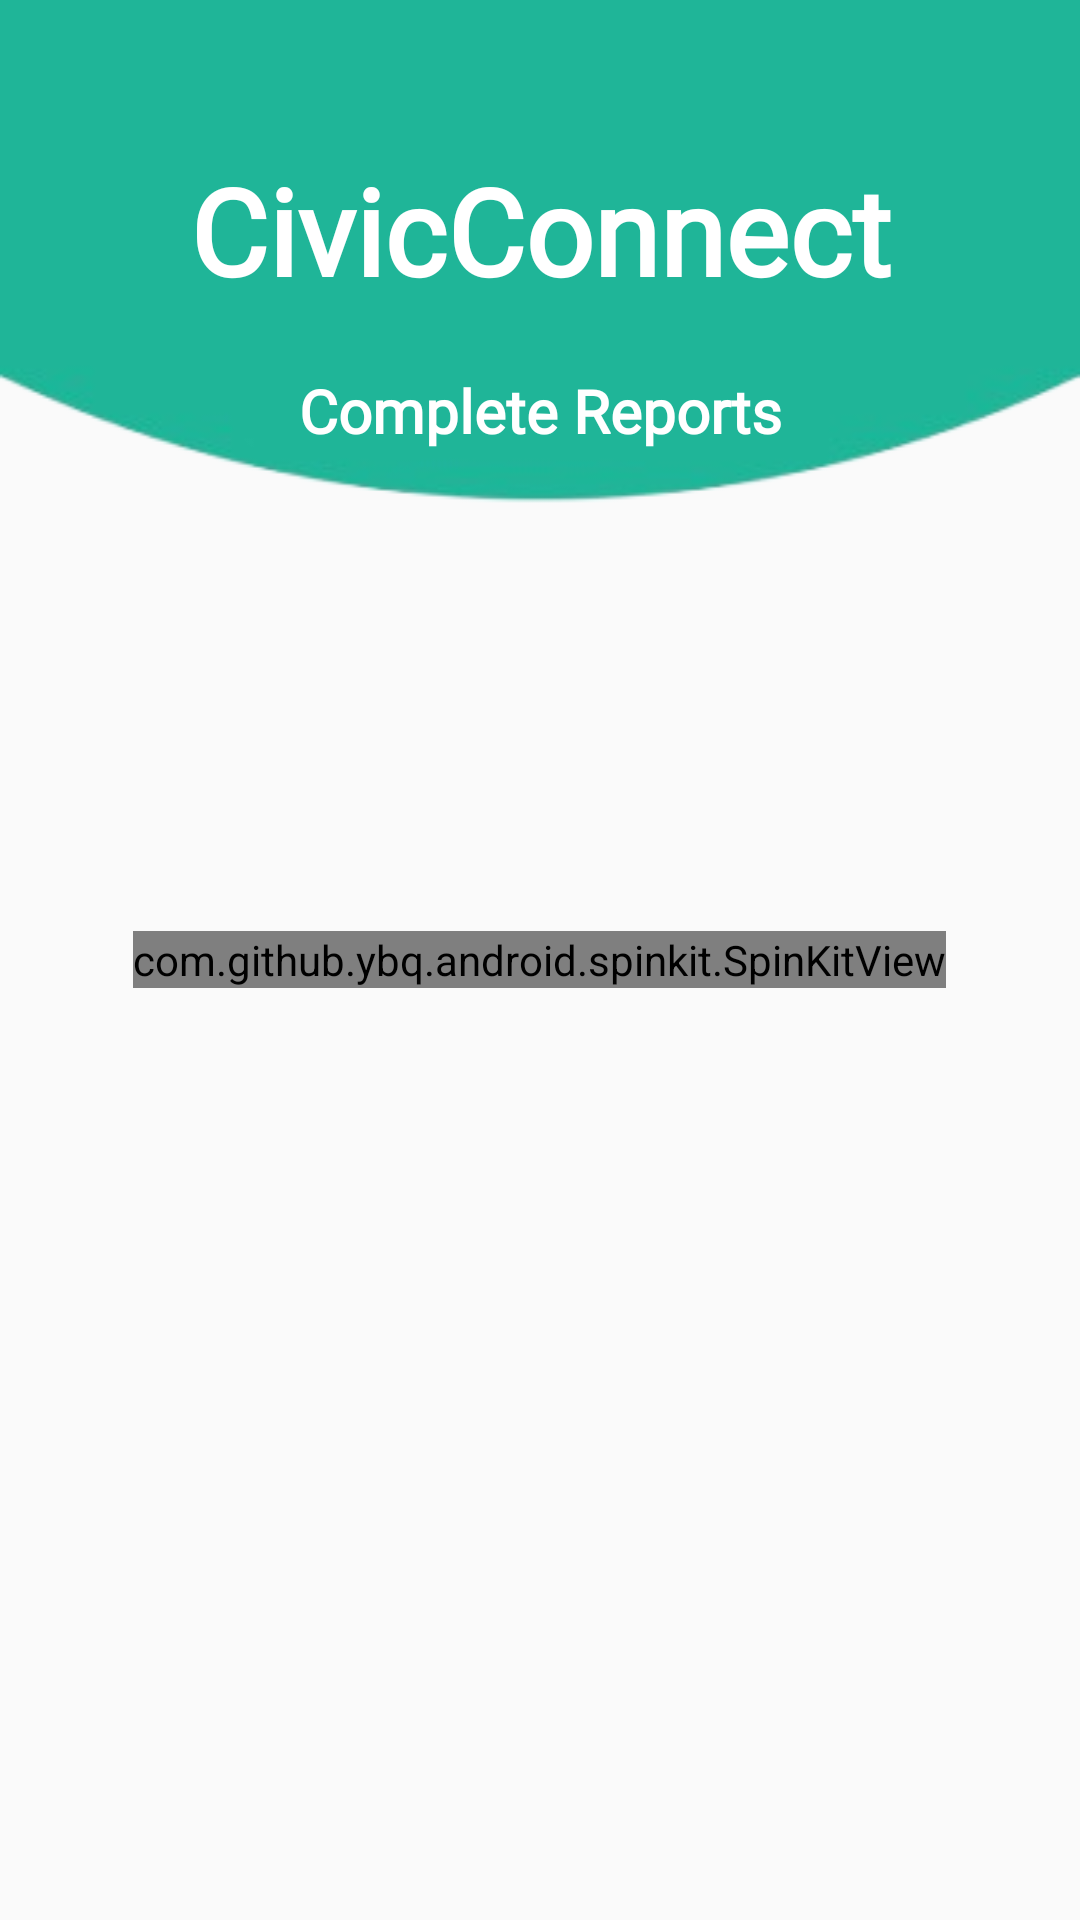

Produce the Android XML layout that renders to this screen, including the resource entries it uses.
<!-- AndroidManifest.xml: application theme Theme.CivicConnect -->
<!-- res/layout/activity_show_complete_reports.xml -->
<?xml version="1.0" encoding="utf-8"?>
<RelativeLayout xmlns:android="http://schemas.android.com/apk/res/android"
    xmlns:app="http://schemas.android.com/apk/res-auto"
    xmlns:tools="http://schemas.android.com/tools"
    android:id="@+id/main"
    android:layout_width="match_parent"
    android:layout_height="match_parent"
    android:background="@drawable/background0"
    tools:context=".MainActivity"
    tools:openDrawer="start">

    <ImageView
        android:id="@+id/backBtn"
        android:layout_width="30dp"
        android:layout_height="30dp"
        android:layout_alignParentTop="true"
        android:layout_margin="20dp"
        android:src="@drawable/baseline_arrow_back_24" />

    <TextView
        android:id="@+id/titlePortal1"
        android:layout_width="match_parent"
        android:layout_height="wrap_content"
        android:layout_marginTop="50dp"
        android:fontFamily="@font/fascinate"
        android:text="@string/app_name"
        android:textAlignment="center"
        android:textColor="@color/white"
        android:textSize="40dp"
        android:textStyle="bold" />

    <TextView
        android:id="@+id/titlePortal2"
        android:layout_width="match_parent"
        android:layout_height="wrap_content"
        android:layout_below="@+id/titlePortal1"
        android:layout_marginTop="20dp"
        android:fontFamily="@font/tapsery"
        android:text="Complete Reports"
        android:textAlignment="center"
        android:textColor="@color/white"
        android:textSize="20dp"
        android:textStyle="bold" />

    <TextView
        android:id="@+id/noDataFoundText"
        android:layout_width="match_parent"
        android:layout_height="wrap_content"
        android:layout_centerInParent="true"
        android:fontFamily="@font/tapsery"
        android:text="No Data Found"
        android:textAlignment="center"
        android:textSize="45dp"
        android:textStyle="bold"
        android:visibility="gone"
        tools:ignore="MissingConstraints"
        tools:layout_editor_absoluteX="148dp"
        tools:layout_editor_absoluteY="318dp" />


    <com.github.ybq.android.spinkit.SpinKitView
        android:id="@+id/spin_kit"
        style="@style/SpinKitView.Large.Wave"
        android:layout_width="wrap_content"
        android:layout_height="wrap_content"
        android:layout_centerInParent="true"
        android:layout_gravity="center"
        app:SpinKit_Color="#00BCD4"
        app:layout_constraintBottom_toBottomOf="parent"
        app:layout_constraintEnd_toEndOf="parent"
        app:layout_constraintHorizontal_bias="0.525"
        app:layout_constraintStart_toStartOf="parent"
        app:layout_constraintTop_toTopOf="parent"
        app:layout_constraintVertical_bias="0.922" />

    <androidx.recyclerview.widget.RecyclerView
        android:id="@+id/CompleteReportsRecyclerView"
        android:layout_width="match_parent"
        android:layout_height="wrap_content"
        android:layout_below="@+id/titlePortal2"
        android:layout_marginTop="45dp" />

</RelativeLayout>
<!-- resources referenced by this layout -->
<resources>
  <color name="white">#FFFFFFFF</color>
  <!-- drawable background0: png bitmap (drawable, 15606 bytes) -->
  <string name="app_name">CivicConnect</string>
  <style name="Theme.CivicConnect" parent="Theme.AppCompat.Light.NoActionBar">
  
  
  
      </style>
</resources>
